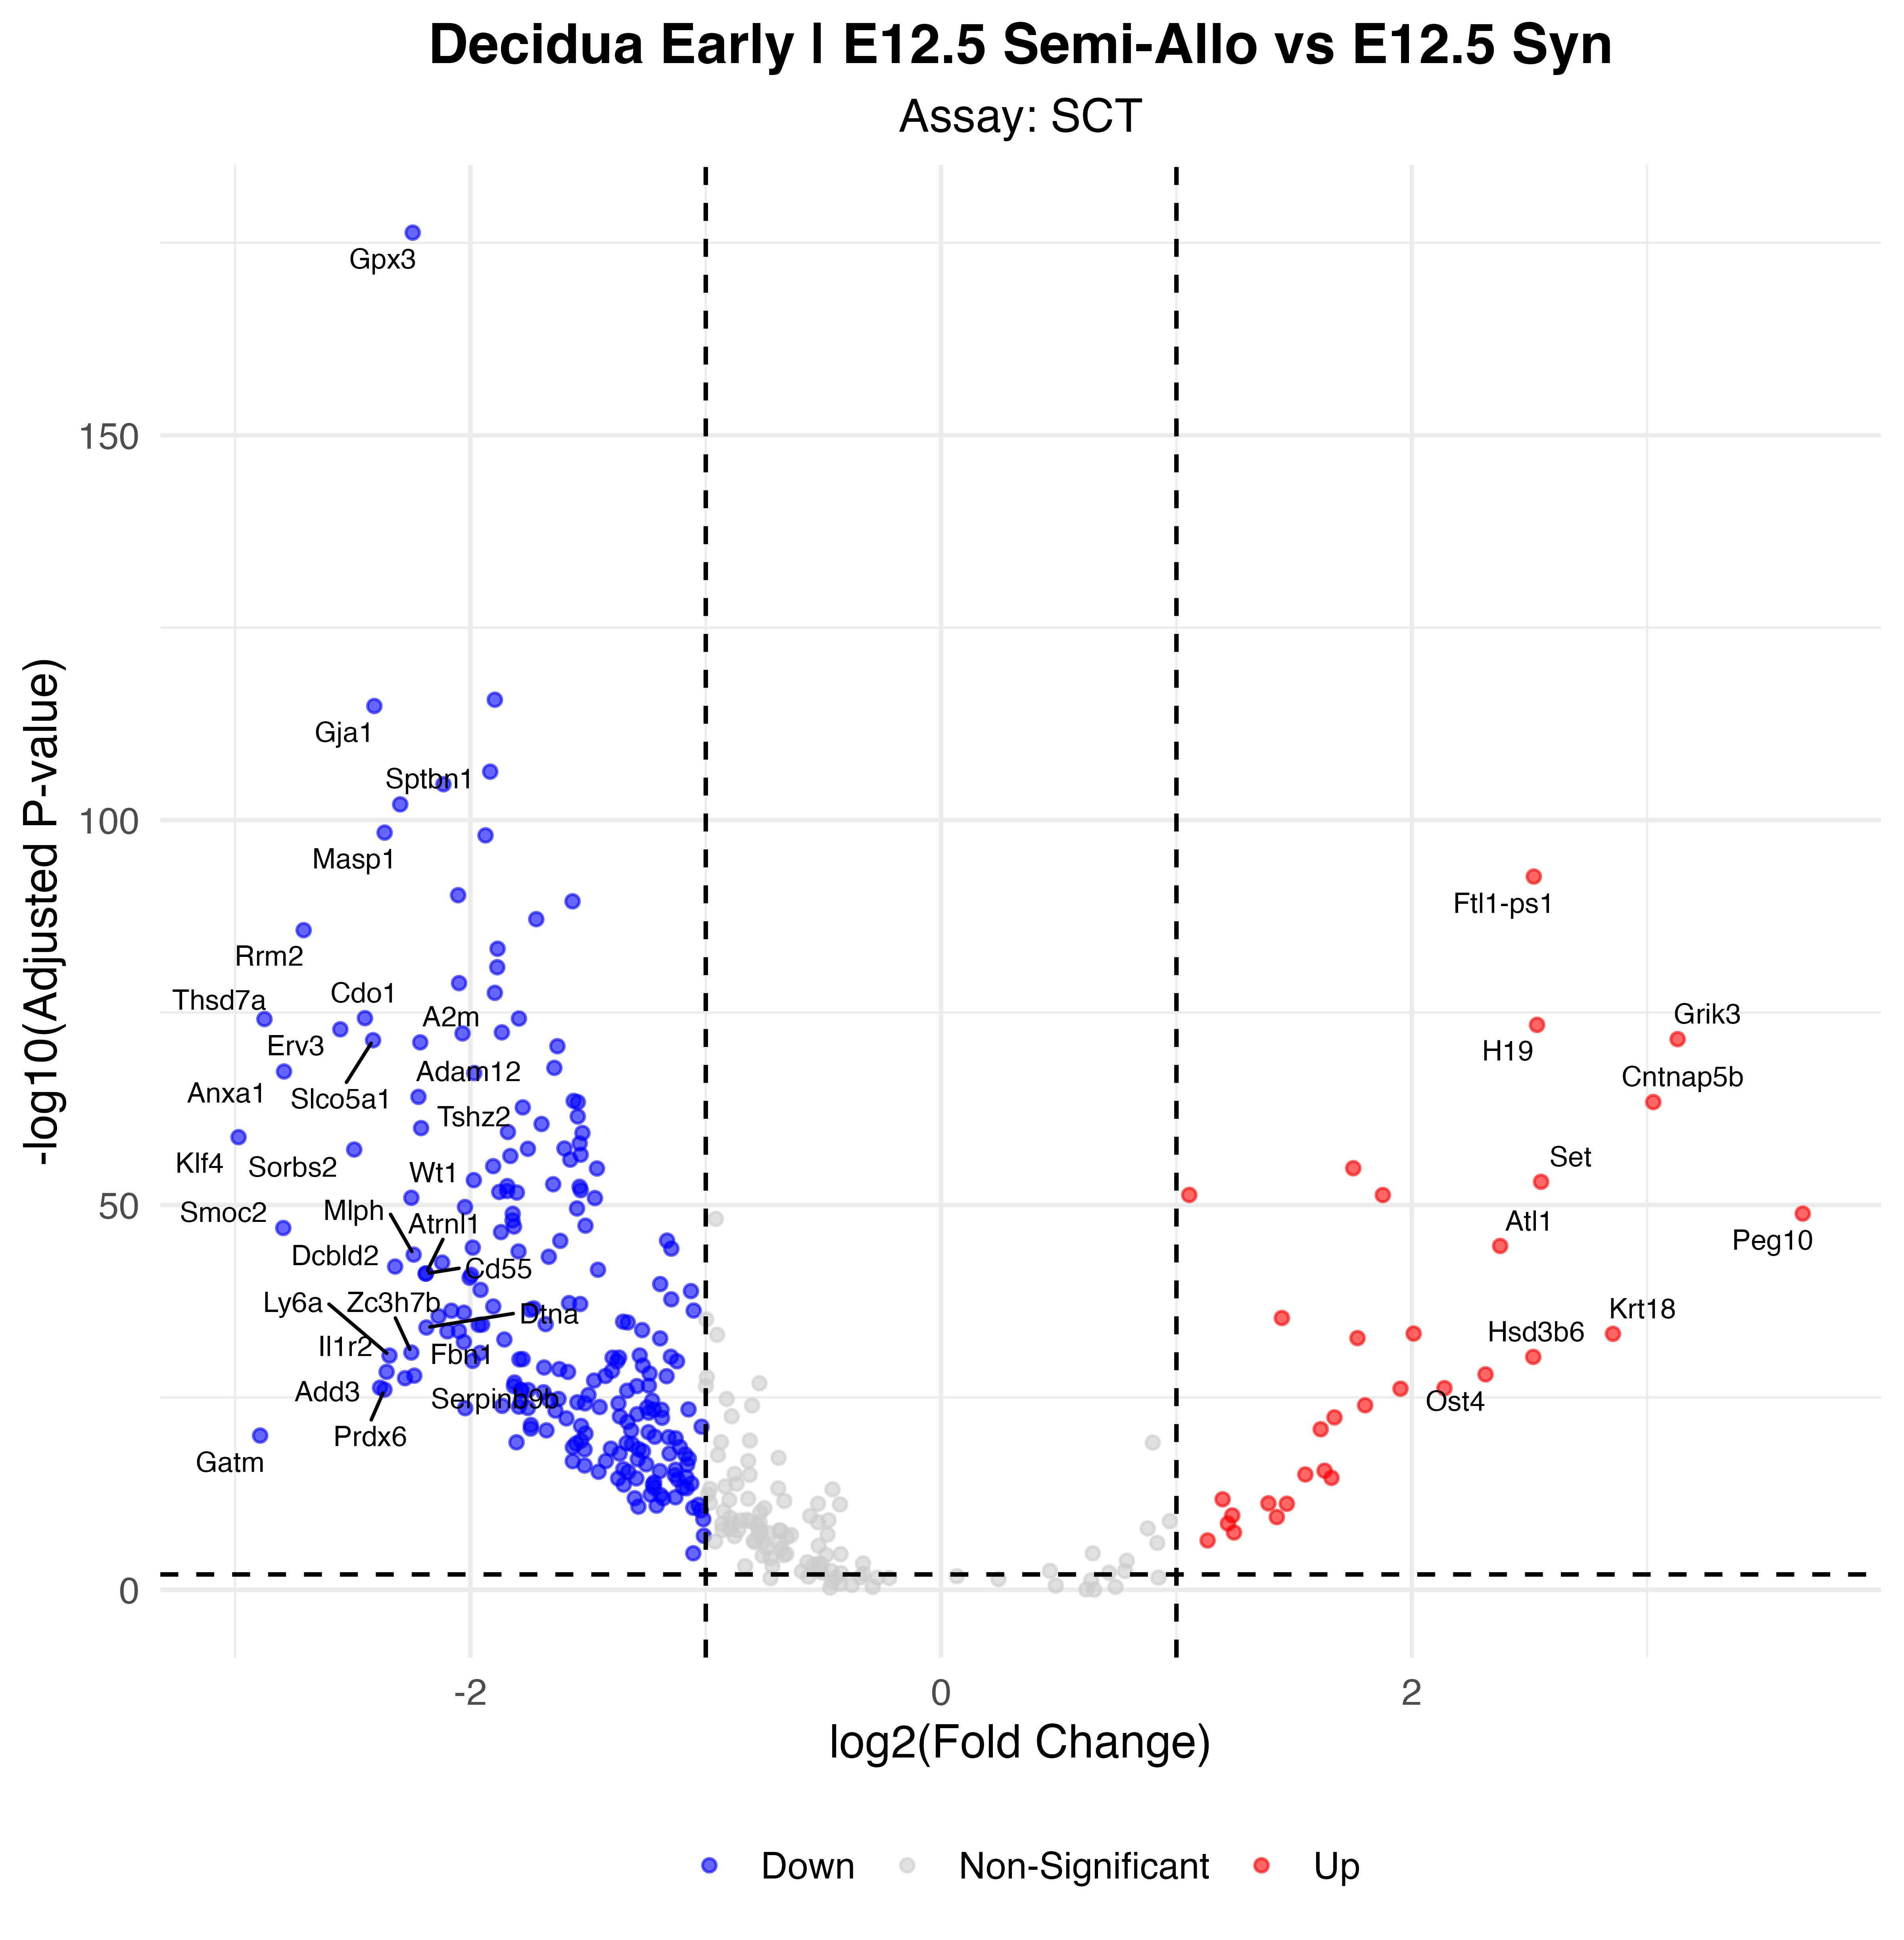

Data behind this chart, as committed beside it:
p_val, avg_log2FC, pct.1, pct.2, p_val_adj, gene, p_val_adj_plot, Significance
2.7289529472581e-181, -2.245, 0.855, 0.997, 4.79531611892194e-177, Gpx3, 4.79531611892194e-177, Down
1.3164838431788e-120, -1.896, 0.423, 0.924, 2.31332540923379e-116, Epas1, 2.31332540923379e-116, Down
8.58254372412316e-120, -2.408, 0.395, 0.877, 1.50812458320292e-115, Gja1, 1.50812458320292e-115, Down
2.91441599572556e-111, -1.916, 0.425, 0.894, 5.12121178768896e-107, Mitf, 5.12121178768896e-107, Down
1.25045737137545e-109, -2.115, 0.534, 0.933, 2.19730369298094e-105, Des, 2.19730369298094e-105, Down
5.15542661982849e-107, -2.298, 0.301, 0.808, 9.05911565636261e-103, Sptbn1, 9.05911565636261e-103, Down
2.38396864803443e-103, -2.365, 0.257, 0.776, 4.1891097083261e-99, Masp1, 4.1891097083261e-99, Down
5.48395065723055e-103, -1.936, 0.518, 0.915, 9.63639809488553e-99, Htra3, 9.63639809488553e-99, Down
1.23736967921227e-97, 2.519, 0.768, 0.381, 2.17430600031179e-93, Ftl1-ps1, 2.17430600031179e-93, Up
3.24974618426396e-95, -2.052, 0.314, 0.785, 5.71045399498863e-91, Usp53, 5.71045399498863e-91, Down
2.03831755846239e-94, -1.566, 0.837, 0.99, 3.5817316137301e-90, Ctla2a, 3.5817316137301e-90, Down
4.220293236659e-92, -1.72, 0.366, 0.844, 7.41589927545719e-88, Adam19, 7.41589927545719e-88, Down
1.13357562020748e-90, -2.709, 0.279, 0.732, 1.99191907982858e-86, Rrm2, 1.99191907982858e-86, Down
2.95906500047357e-88, -1.885, 0.346, 0.808, 5.19966901883217e-84, Dst, 5.19966901883217e-84, Down
7.41813240186436e-86, -1.886, 0.444, 0.834, 1.3035142256556e-81, Serping1, 1.3035142256556e-81, Down
8.59700112278314e-84, -2.048, 0.209, 0.704, 1.51066503729545e-79, Padi2, 1.51066503729545e-79, Down
1.57431880593307e-82, -1.896, 0.32, 0.771, 2.76639300578559e-78, Ahnak, 2.76639300578559e-78, Down
3.0580613110122e-79, -2.448, 0.193, 0.653, 5.37362533571065e-75, Cdo1, 5.37362533571065e-75, Down
3.43668750004857e-79, -1.794, 0.578, 0.911, 6.03894727508535e-75, Fstl1, 6.03894727508535e-75, Down
4.02772550130069e-79, -2.875, 0.143, 0.597, 7.07751925088557e-75, Thsd7a, 7.07751925088557e-75, Down
2.2862026845996e-78, 2.532, 0.658, 0.22, 4.01731535737843e-74, H19, 4.01731535737843e-74, Up
8.65969317222864e-78, -2.553, 0.298, 0.742, 1.52168128422402e-73, Erv3, 1.52168128422402e-73, Down
2.1368495367337e-77, -1.866, 0.362, 0.785, 3.75487200594846e-73, Egr1, 3.75487200594846e-73, Down
2.96414238290617e-77, -2.034, 0.572, 0.84, 5.20859099524272e-73, Selenop, 5.20859099524272e-73, Down
1.6427239717339e-76, 3.13, 0.542, 0.12, 2.88659456313082e-72, Grik3, 2.88659456313082e-72, Up
2.24792215749763e-76, -2.414, 0.134, 0.59, 3.95004881515484e-72, Slco5a1, 3.95004881515484e-72, Down
4.25612382131019e-76, -2.213, 0.597, 0.873, 7.47886077880626e-72, A2m, 7.47886077880626e-72, Down
1.34871079744116e-75, -1.63, 0.571, 0.891, 2.3699546132636e-71, Ccn1, 2.3699546132636e-71, Down
8.78272004950998e-73, -1.643, 0.367, 0.783, 1.54329956709989e-68, Btbd3, 1.54329956709989e-68, Down
2.60395814397683e-72, -2.792, 0.1, 0.527, 4.57567525059608e-68, Anxa1, 4.57567525059608e-68, Down
4.14816530042909e-72, -1.984, 0.286, 0.711, 7.28915606591399e-68, Aoc1, 7.28915606591399e-68, Down
5.11185971365566e-69, -2.221, 0.204, 0.626, 8.98255988883573e-65, Adam12, 8.98255988883573e-65, Down
1.73303017417194e-68, -1.561, 0.35, 0.758, 3.04528062205492e-64, Pbx1, 3.04528062205492e-64, Down
2.4249211212662e-68, 3.026, 0.572, 0.186, 4.26107139428896e-64, Cntnap5b, 4.26107139428896e-64, Up
2.50612114095943e-68, -1.544, 0.362, 0.777, 4.4037560688939e-64, Fndc3a, 4.4037560688939e-64, Down
1.202995642033e-67, -1.778, 0.268, 0.699, 2.11390394218039e-63, Col5a2, 2.11390394218039e-63, Down
1.8092906914935e-66, -1.544, 0.292, 0.732, 3.17928560309238e-62, Zmiz1, 3.17928560309238e-62, Down
1.72796563792853e-65, -1.698, 0.288, 0.712, 3.03638121896801e-61, Lama5, 3.03638121896801e-61, Down
5.89195734657468e-65, -2.21, 0.175, 0.589, 1.0353347449401e-60, Tshz2, 1.0353347449401e-60, Down
1.88420394904675e-64, -1.841, 0.253, 0.668, 3.31092317926495e-60, Rock2, 3.31092317926495e-60, Down
2.54560776098248e-64, -1.524, 0.393, 0.789, 4.47314195759841e-60, Lamc1, 4.47314195759841e-60, Down
8.824228630926e-64, -2.985, 0.071, 0.454, 1.55059345502632e-59, Klf4, 1.55059345502632e-59, Down
5.82403112452414e-63, -1.536, 0.404, 0.768, 1.02339874920138e-58, Errfi1, 1.02339874920138e-58, Down
2.61232064838187e-62, -1.601, 0.333, 0.729, 4.59036984333662e-58, Spon1, 4.59036984333662e-58, Down
2.87685946474253e-62, -1.756, 0.235, 0.652, 5.05521745144557e-58, Ampd3, 5.05521745144557e-58, Down
3.58088836439301e-62, -2.494, 0.135, 0.53, 6.29233703391139e-58, Sorbs2, 6.29233703391139e-58, Down
1.68951430743944e-61, -1.532, 0.455, 0.791, 2.96881454103258e-57, Ctsk, 2.96881454103258e-57, Down
2.48622303780428e-61, -1.83, 0.249, 0.653, 4.36879112202968e-57, Adamts2, 4.36879112202968e-57, Down
7.3753486503766e-61, -1.576, 0.403, 0.76, 1.29599626484418e-56, Cyp11a1, 1.29599626484418e-56, Down
5.2139659624992e-60, -1.903, 0.236, 0.637, 9.16198098930358e-56, Vcl, 9.16198098930358e-56, Down
9.60526789667087e-60, 1.751, 0.747, 0.499, 1.68783767480301e-55, Cfap77, 1.68783767480301e-55, Up
1.03741899106902e-59, -1.462, 0.327, 0.734, 1.82295265110648e-55, Runx1, 1.82295265110648e-55, Down
3.38265279490275e-58, -1.986, 0.266, 0.647, 5.94399749120312e-54, Samhd1, 5.94399749120312e-54, Down
5.58757876747327e-58, 2.549, 0.548, 0.195, 9.81849341020404e-54, Set, 9.81849341020404e-54, Up
1.15853047160883e-57, -1.648, 0.477, 0.791, 2.03576974471104e-53, Fos, 2.03576974471104e-53, Down
1.98627666593404e-57, -1.843, 0.417, 0.755, 3.4902853573793e-53, Lbp, 3.4902853573793e-53, Down
2.47358240686717e-57, -1.536, 0.313, 0.705, 4.34657900534699e-53, Tax1bp1, 4.34657900534699e-53, Down
6.8572115746206e-57, -1.531, 0.321, 0.702, 1.20494921789233e-52, Tacc1, 1.20494921789233e-52, Down
8.81270243732684e-57, -1.844, 0.25, 0.632, 1.54856807228707e-52, Gsn, 1.54856807228707e-52, Down
1.15704386912999e-56, -1.878, 0.266, 0.64, 2.03315748683522e-52, Cdh5, 2.03315748683522e-52, Down
... 198 more rows
